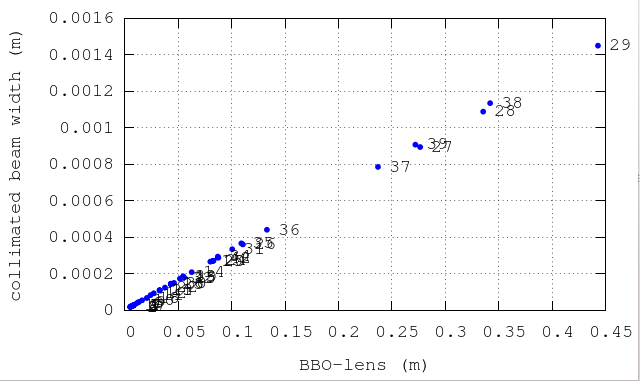

The data file committed next to this chart (first rows):
1, 0.0075, 0.000026721510260166104, -0.0001353272938674605
2, 0.005, 0.00001814, -0.0001299
3, 0.005, 0.00001861, -0.0001505
4, 0.0065, 0.00002324, -0.0001921
5, 0.0075, 0.00002673, -0.0001069
6, 0.0055, 0.00002106, -0.0001761
7, 0.0085, 0.00002981, -0.0002713
8, 0.011, 0.00003864, -0.0001732
9, 0.013, 0.00004574, -0.0002331
10, 0.016, 0.00005497, -0.0002663
11, 0.024, 0.0000833, -0.0002502
12, 0.027, 0.00009338, -0.0002988
13, 0.0325, 0.0001108, -0.0002889
14, 0.0625, 0.0002093, -0.000289
15, 0.08, 0.0002669, -0.0002843
16, 0.043, 0.0001461, -0.0002906
17, 0.008, 0.00002616, -0.0002678
18, 0.0205, 0.00006767, -0.0002819
19, 0.0555, 0.0001805, -0.0002997
20, 0.082, 0.0002699, -0.0002802
21, 0.0325, 0.0001085, -0.0002983
22, 0.0375, 0.0001249, -0.000275
23, 0.043, 0.0001431, -0.0002721
24, 0.083, 0.0002724, -0.0002941
25, 0.0545, 0.0001786, -0.0002728
26, 0.1105, 0.0003613, -0.0002898
27, 0.2765, 0.0008953, -0.0002963
28, 0.3355, 0.00109, -0.0002994
29, 0.443, 0.001451, -0.0002974
30, 0.046, 0.0001502, -0.0002788
31, 0.1005, 0.000335, -0.0002979
32, 0.0515, 0.0001734, -0.000271
33, 0.0545, 0.0001867, -0.0002986
34, 0.087, 0.0002948, -0.0002801
35, 0.109, 0.0003671, -0.0002929
36, 0.133, 0.0004418, -0.0002927
37, 0.237, 0.0007865, -0.0002932
38, 0.342, 0.001136, -0.0002995
39, 0.272, 0.0009084, -0.0002954
40, dcoll$37531, omegacoll$37532, thetacoll$37533
41, dcoll$37534, omegacoll$37535, thetacoll$37536
42, 0.0875, 0.0002883, -0.0002985
